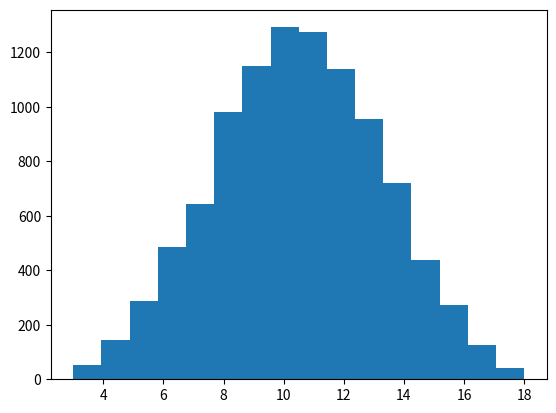

This figure's Python source:
import random
from matplotlib.pyplot import show, hist

rolls = []
for i in range(10000):
    roll = (random.randrange(6) + 1) + (random.randrange(6) + 1) + (random.randrange(6) + 1)
    rolls.append(roll)
hist(rolls, bins=16)
show()
